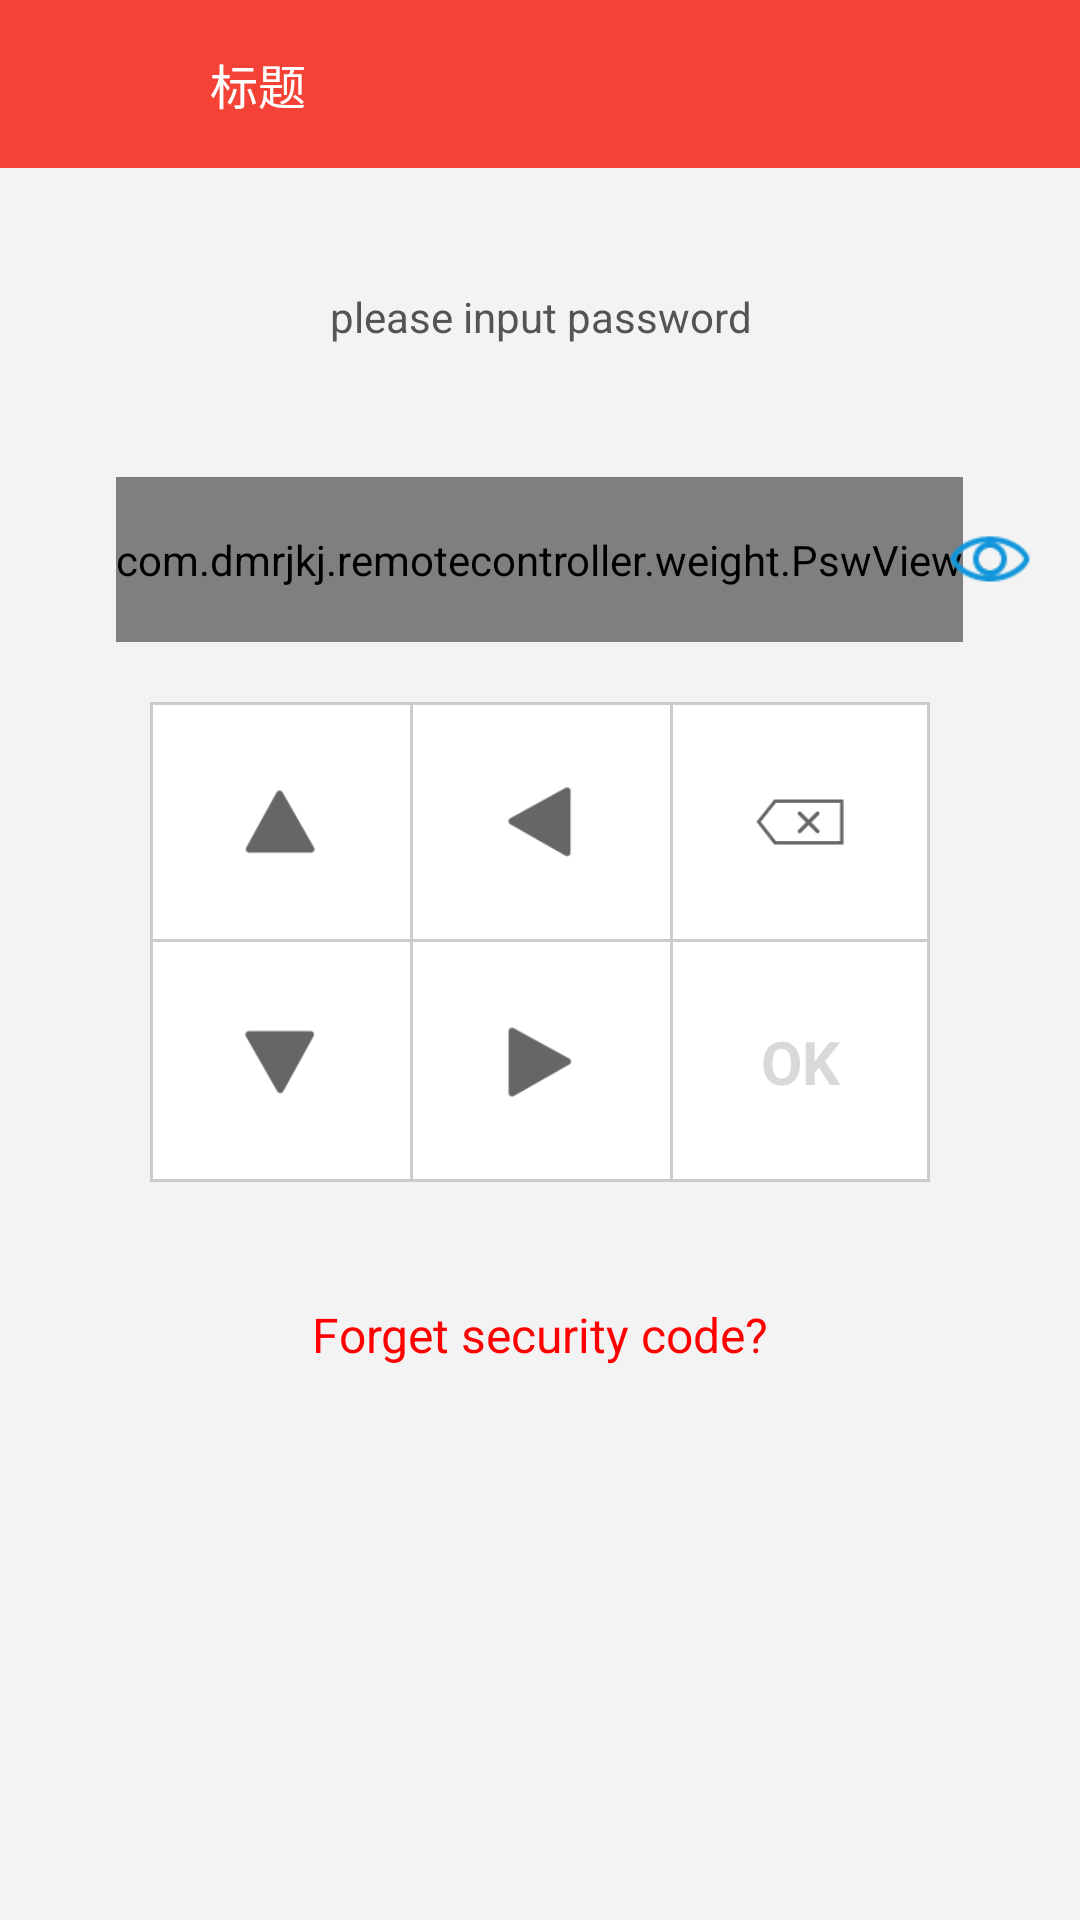

Produce the Android XML layout that renders to this screen, including the resource entries it uses.
<!-- AndroidManifest.xml: application theme AppTheme -->
<!-- res/layout/activity_securitycode.xml -->
<?xml version="1.0" encoding="utf-8"?>
<LinearLayout xmlns:android="http://schemas.android.com/apk/res/android"
    xmlns:app="http://schemas.android.com/apk/res-auto"
    android:layout_width="match_parent"
    android:layout_height="match_parent"
    android:orientation="vertical"
    android:background="@color/background">

    <include layout="@layout/comom_toorbar"/>
    
    <TextView
        android:id="@+id/show_tip"
        android:layout_width="match_parent"
        android:layout_height="wrap_content"
        android:textColor="@color/lightBlack"
        android:text="please input password"
        android:gravity="center"
        android:textSize="@dimen/sp_16"
        android:layout_marginTop="@dimen/distance_40"/>
    
    <TextView
        android:id="@+id/show_error"
        android:layout_width="match_parent"
        android:layout_height="wrap_content"
        android:text=""
        android:layout_marginTop="@dimen/distance_5"
        android:gravity="center"
        android:textColor="@color/warn"/>

    <RelativeLayout
        android:layout_width="match_parent"
        android:layout_height="55dp"
        android:layout_marginTop="@dimen/distance_20"
        android:orientation="horizontal">
        <com.dmrjkj.remotecontroller.weight.PswView
            android:id="@+id/psw_view"
            android:layout_width="wrap_content"
            android:layout_height="match_parent"
            android:layout_centerInParent="true"
            app:isDrawBorderImg="true"
            app:delayTime="500"
            app:pswLength="4">
        </com.dmrjkj.remotecontroller.weight.PswView>

        <ImageView
            android:id="@+id/show_hide_pwd"
            android:layout_width="30dp"
            android:layout_height="30dp"
            android:src="@mipmap/eye_open"
            android:layout_marginEnd="@dimen/distance_15"
            android:layout_centerVertical="true"
            android:layout_alignParentEnd="true"/>
    </RelativeLayout>
    
    <LinearLayout
        android:layout_width="match_parent"
        android:layout_height="80dp"
        android:layout_marginTop="20dp"
        android:layout_marginStart="50dp"
        android:layout_marginEnd="50dp"
        android:gravity="center">
        <ImageView
            android:id="@+id/top_view"
            android:layout_width="0dp"
            android:layout_height="match_parent"
            android:layout_weight="1.0"
            android:src="@mipmap/ic_up"
            android:background="@drawable/selector_white_tdl"
            android:padding="25dp"/>
        <ImageView
            android:id="@+id/left_view"
            android:layout_width="0dp"
            android:layout_height="match_parent"
            android:src="@mipmap/ic_left"
            android:layout_weight="1.0"
            android:background="@drawable/selector_white_tdl"
            android:padding="25dp"/>
        <ImageView
            android:id="@+id/del_view"
            android:layout_width="0dp"
            android:layout_height="match_parent"
            android:src="@mipmap/del"
            android:layout_weight="1.0"
            android:background="@drawable/selector_white_tdlr"
            android:padding="25dp"/>
    </LinearLayout>
    <LinearLayout
        android:layout_width="match_parent"
        android:layout_height="80dp"
        android:layout_marginStart="50dp"
        android:layout_marginEnd="50dp">
        <ImageView
            android:id="@+id/down_view"
            android:layout_width="0dp"
            android:layout_height="match_parent"
            android:layout_weight="1.0"
            android:src="@mipmap/ic_down"
            android:background="@drawable/selector_white_dl"
            android:padding="25dp"/>
        <ImageView
            android:id="@+id/right_view"
            android:layout_width="0dp"
            android:layout_weight="1.0"
            android:layout_height="match_parent"
            android:src="@mipmap/ic_right"
            android:background="@drawable/selector_white_dl"
            android:padding="25dp"/>
        <TextView
            android:id="@+id/ok_view"
            android:layout_width="0dp"
            android:layout_weight="1.0"
            android:layout_height="match_parent"
            android:src="@mipmap/del"
            android:text="OK"
            android:textSize="20sp"
            android:textStyle="bold"
            android:textColor="@color/gray_15"
            android:gravity="center"
            android:background="@drawable/selector_white_dlr"
            android:padding="25dp"/>
    </LinearLayout>

    <TextView
        android:layout_width="match_parent"
        android:layout_height="wrap_content"
        android:text="Forget security code?"
        android:textColor="#f00"
        android:textSize="16sp"
        android:gravity="center"
        android:layout_marginTop="40dp"/>
</LinearLayout>
<!-- res/layout/comom_toorbar.xml (included above) -->
<?xml version="1.0" encoding="utf-8"?>
<android.support.v7.widget.Toolbar xmlns:android="http://schemas.android.com/apk/res/android"
    xmlns:app="http://schemas.android.com/apk/res-auto"
    android:id="@+id/toolbar"
    android:layout_width="match_parent"
    android:layout_height="?android:actionBarSize"
    android:background="?attr/colorPrimary"
    app:contentInsetLeft="0dp"
    app:contentInsetStart="0dp">

    <RelativeLayout
        android:layout_width="match_parent"
        android:layout_height="match_parent"
        android:focusable="true"
        android:focusableInTouchMode="true">

        <ImageView
            android:id="@+id/iv_back"
            android:layout_width="25dp"
            android:layout_height="25dp"
            android:layout_alignParentStart="true"
            android:layout_centerVertical="true"
            android:layout_marginLeft="@dimen/distance_15"
            android:layout_marginRight="@dimen/distance_15"
            android:clickable="true"
            android:src="@mipmap/back"
            android:visibility="visible" />

        <LinearLayout
            android:layout_width="wrap_content"
            android:layout_height="match_parent"
            android:layout_toEndOf="@+id/iv_back"
            android:layout_centerInParent="true"
            android:gravity="center"
            android:orientation="vertical">
            <TextView
                android:id="@+id/toolbar_title"
                android:layout_width="wrap_content"
                android:layout_height="wrap_content"
                android:layout_marginLeft="@dimen/distance_15"
                android:layout_marginRight="@dimen/distance_15"
                android:gravity="start"
                android:text="标题"
                android:textColor="@color/white"
                android:textSize="@dimen/textSize_middle" />

            <TextView
                android:id="@+id/toolbar_title_2"
                android:layout_width="wrap_content"
                android:layout_height="wrap_content"
                android:layout_marginLeft="@dimen/distance_15"
                android:layout_marginRight="@dimen/distance_15"
                android:gravity="start"
                android:text="标题"
                android:visibility="gone"
                android:textColor="@color/link"
                android:textSize="11sp" />
        </LinearLayout>
        <ImageView
            android:id="@+id/search_iv_search"
            android:layout_width="20dp"
            android:layout_height="20dp"
            android:layout_alignParentEnd="true"
            android:layout_centerVertical="true"
            android:layout_marginStart="@dimen/distance_10"
            android:layout_marginEnd="@dimen/distance_15"
            android:scaleType="centerInside"
            android:src="@mipmap/ic_search_normal"
            android:visibility="invisible"/>
    </RelativeLayout>


</android.support.v7.widget.Toolbar>
<!-- resources referenced by this layout -->
<resources>
  <color name="background">#F3F3F3</color>
  <color name="gray_15">#FFD9D9D9</color>
  <color name="lightBlack">#545454</color>
  <color name="link">#00729E</color>
  <color name="warn">#F45736</color>
  <color name="white">#ffffff</color>
  <dimen name="distance_10">10dp</dimen>
  <dimen name="distance_15">15dp</dimen>
  <dimen name="distance_20">20dp</dimen>
  <dimen name="distance_40">40dp</dimen>
  <dimen name="distance_5">5dp</dimen>
  <dimen name="textSize_middle">16sp</dimen>
  <!-- drawable selector_white_dl (drawable) -->
  <?xml version="1.0" encoding="utf-8"?>
  <selector xmlns:android="http://schemas.android.com/apk/res/android">
      <item android:drawable="@drawable/shape_stoke" android:state_pressed="true"/>
      <item android:drawable="@drawable/shape_white_dl" android:state_pressed="false"/>
  </selector>
  <!-- drawable selector_white_dlr (drawable) -->
  <?xml version="1.0" encoding="utf-8"?>
  <selector xmlns:android="http://schemas.android.com/apk/res/android">
      <item android:drawable="@drawable/shape_stoke" android:state_pressed="true"/>
      <item android:drawable="@drawable/shape_white_dlr" android:state_pressed="false"/>
  </selector>
  <!-- drawable selector_white_tdl (drawable) -->
  <?xml version="1.0" encoding="utf-8"?>
  <selector xmlns:android="http://schemas.android.com/apk/res/android">
      <item android:drawable="@drawable/shape_stoke" android:state_pressed="true"/>
      <item android:drawable="@drawable/shape_white_tdl" android:state_pressed="false"/>
  </selector>
  <!-- drawable selector_white_tdlr (drawable) -->
  <?xml version="1.0" encoding="utf-8"?>
  <selector xmlns:android="http://schemas.android.com/apk/res/android">
      <item android:drawable="@drawable/shape_stoke" android:state_pressed="true"/>
      <item android:drawable="@drawable/shape_white_tdlr" android:state_pressed="false"/>
  </selector>
  <style name="AppTheme" parent="Base.Theme.AppCompat.Light.DarkActionBar">
          
          <item name="windowActionBar">false</item>
          <item name="windowNoTitle">true</item>
          <item name="colorPrimary">@color/colorPrimary</item>
          <item name="colorPrimaryDark">@color/colorPrimaryDark</item>
          <item name="colorAccent">@color/colorAccent</item>
      </style>
  <!-- drawable shape_stoke (drawable) -->
  <?xml version="1.0" encoding="utf-8"?>
  <shape xmlns:android="http://schemas.android.com/apk/res/android">
      <solid android:color="#CCCCCC" />
      <stroke
          android:width="1dp"
          android:color="#FFF" />
  </shape>
  <!-- drawable shape_white_dl (drawable) -->
  <?xml version="1.0" encoding="utf-8"?>
  <layer-list xmlns:android="http://schemas.android.com/apk/res/android">
      
      <item>
          <shape>
              
              <solid android:color="#CCCCCC" />
          </shape>
      </item>
      <item
          android:bottom="1dp"
          android:left="1dp">
          <shape>
              <solid android:color="#fff" />
          </shape>
      </item>
  </layer-list>
  <!-- drawable shape_white_tdl (drawable) -->
  <?xml version="1.0" encoding="utf-8"?>
  <layer-list xmlns:android="http://schemas.android.com/apk/res/android">
      
      <item>
          <shape>
              
              <solid android:color="#CCCCCC" />
          </shape>
      </item>
      <item
          android:bottom="1dp"
          android:left="1dp"
          android:top="1dp">
          <shape>
              <solid android:color="#fff" />
          </shape>
      </item>
  </layer-list>
  <!-- drawable shape_white_tdlr (drawable) -->
  <?xml version="1.0" encoding="utf-8"?>
  <shape xmlns:android="http://schemas.android.com/apk/res/android">
      
      <solid android:color="#FFF" />
      <stroke
          android:width="1dp"
          android:color="#CCCCCC" />
  </shape>
  <color name="colorPrimary">#F44336</color>
  <color name="colorPrimaryDark">#D32F2F</color>
  <color name="colorAccent">#536DFE</color>
</resources>
